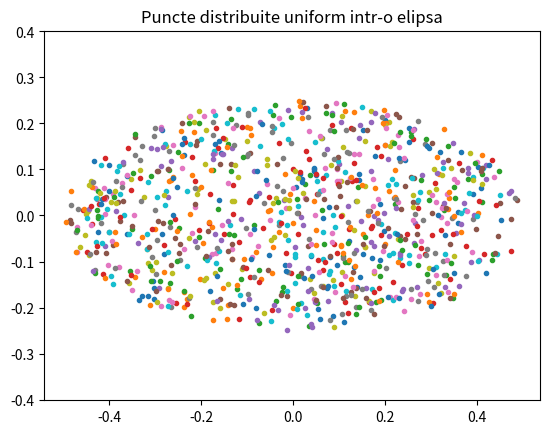

The script that saved this image:
import numpy as np
import matplotlib.pyplot as plt

plt.figure()
plt.xlim([-1,1])
plt.ylim([-1,1])
plt.axis('equal')
plt.title('Puncte distribuite uniform intr-o elipsa')

def method1():
    #semi-major axis length
    a = 1
    #semi-minor axis length
    b = 0.5
    #center of elipse
    center = (0,0)

    N = 1000
    for i in range(N):
        x = np.random.uniform(-a,a)
        y = np.random.uniform(-b,b)

        if (x/a)**2 + (y/b)**2 <= 1:
            plt.plot(x,y,'.')

    plt.show()

def method2():
    a = 1
    b = 0.5
    N = 1000

    for i in range(N):
        theta = np.random.uniform(0,360)
        r = np.sqrt(np.random.rand())

        x = a/2 * r * np.cos(theta)
        y = b/2 * r * np.sin(theta)

        plt.plot(x,y,'.')

    plt.show()

method2()